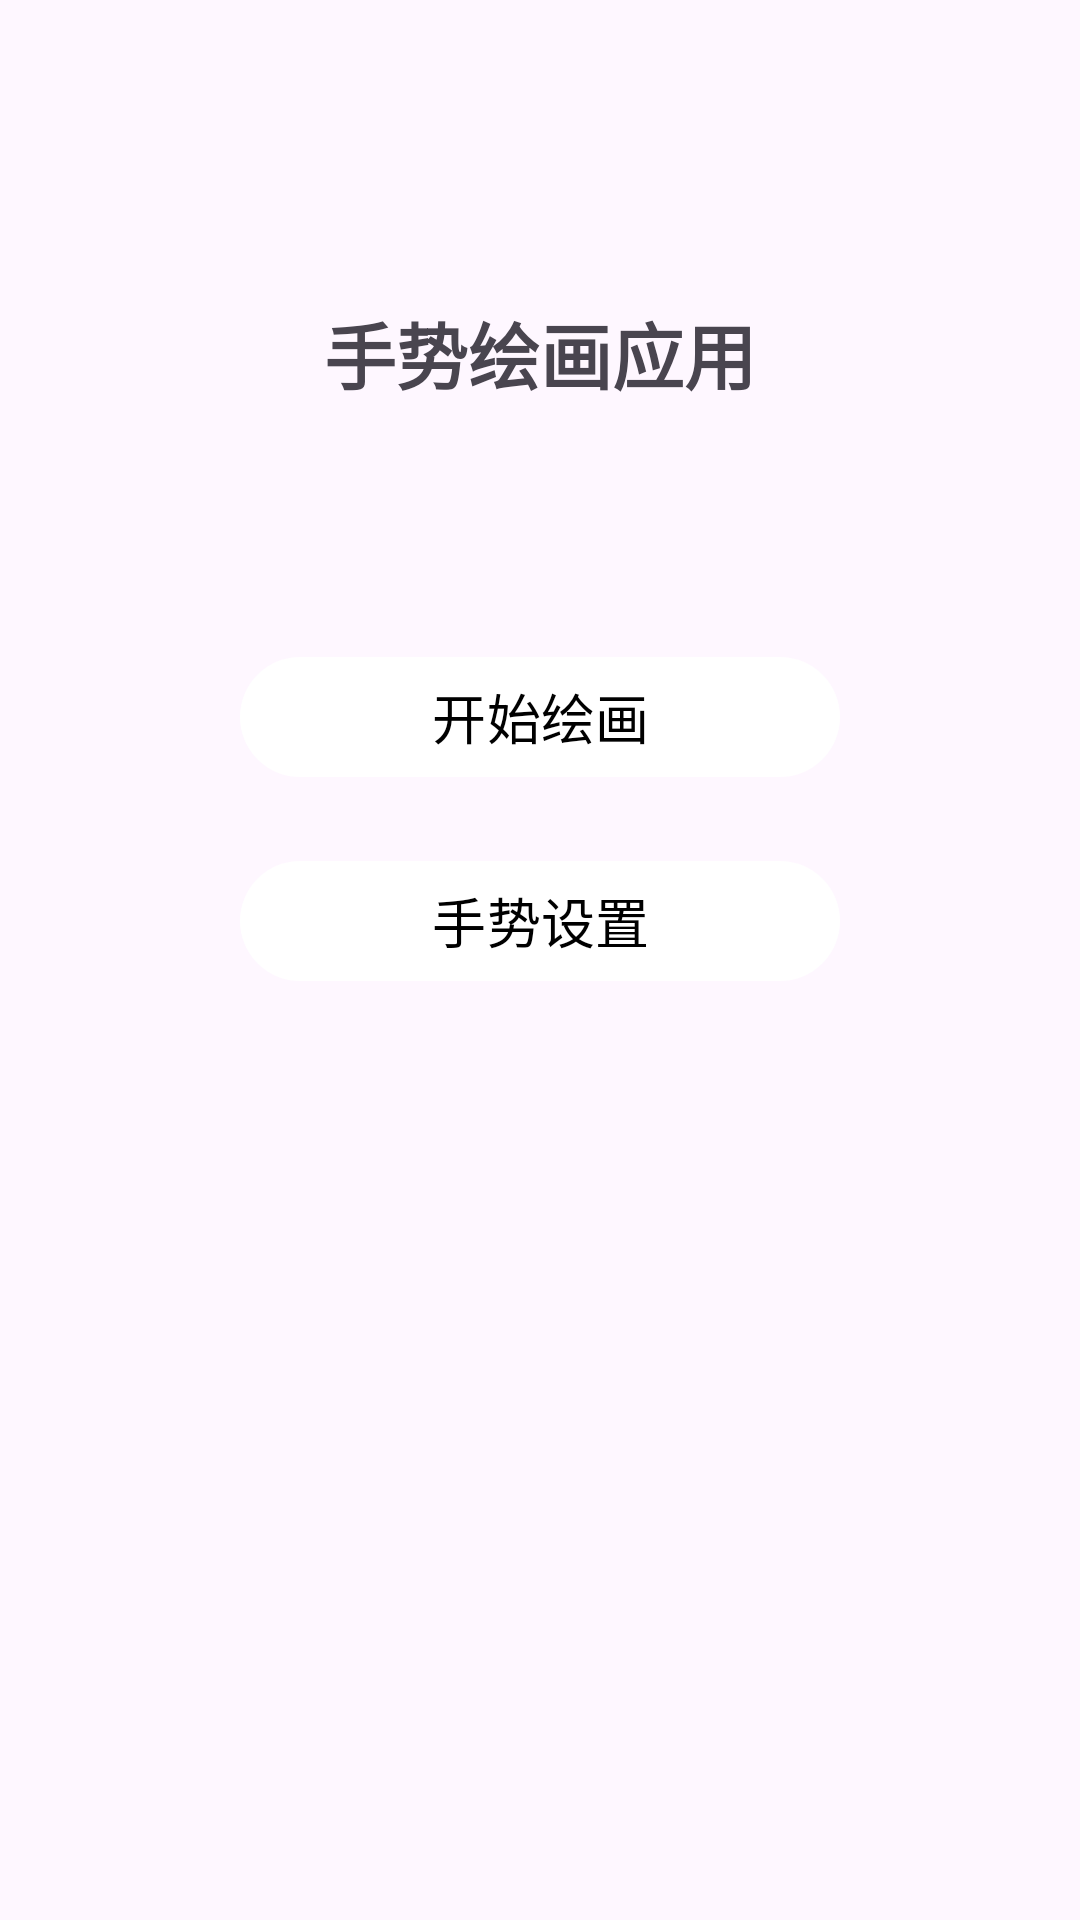

The Android layout XML behind this screen, and the referenced resources:
<!-- AndroidManifest.xml: application theme Theme.MyGesture -->
<!-- res/layout/activity_main.xml -->
<?xml version="1.0" encoding="utf-8"?>
<androidx.constraintlayout.widget.ConstraintLayout
  android:id="@+id/main"
  xmlns:android="http://schemas.android.com/apk/res/android"
  xmlns:tools="http://schemas.android.com/tools"
  xmlns:app="http://schemas.android.com/apk/res-auto"
  android:layout_width="match_parent"
  android:layout_height="match_parent"
  tools:context=".MainActivity">

  <TextView
    android:id="@+id/tv_title"
    android:layout_width="wrap_content"
    android:layout_height="wrap_content"
    android:text="手势绘画应用"
    android:textSize="24sp"
    android:textStyle="bold"
    app:layout_constraintEnd_toEndOf="parent"
    app:layout_constraintStart_toStartOf="parent"
    app:layout_constraintTop_toTopOf="parent"
    android:layout_marginTop="100dp" />

  <Button
    android:id="@+id/btn_draw"
    android:layout_width="200dp"
    android:layout_height="wrap_content"
    android:text="开始绘画"
    android:textColor="@color/black"
    android:textSize="18sp"
    app:layout_constraintEnd_toEndOf="parent"
    app:layout_constraintStart_toStartOf="parent"
    app:layout_constraintTop_toBottomOf="@+id/tv_title"
    android:layout_marginTop="80dp" />

  <Button
    android:id="@+id/btn_gesture"
    android:layout_width="200dp"
    android:layout_height="wrap_content"
    android:text="手势设置"
    android:textColor="@color/black"
    android:textSize="18sp"
    app:layout_constraintEnd_toEndOf="parent"
    app:layout_constraintStart_toStartOf="parent"
    app:layout_constraintTop_toBottomOf="@+id/btn_draw"
    android:layout_marginTop="20dp" />












</androidx.constraintlayout.widget.ConstraintLayout>
<!-- resources referenced by this layout -->
<resources>
  <color name="black">#FF000000</color>
  <style name="Theme.MyGesture" parent="Base.Theme.MyGesture" />
  <style name="Base.Theme.MyGesture" parent="Theme.Material3.DayNight.NoActionBar">
      
       <item name="colorPrimary">@color/cardview_light_background</item>
    </style>
</resources>
